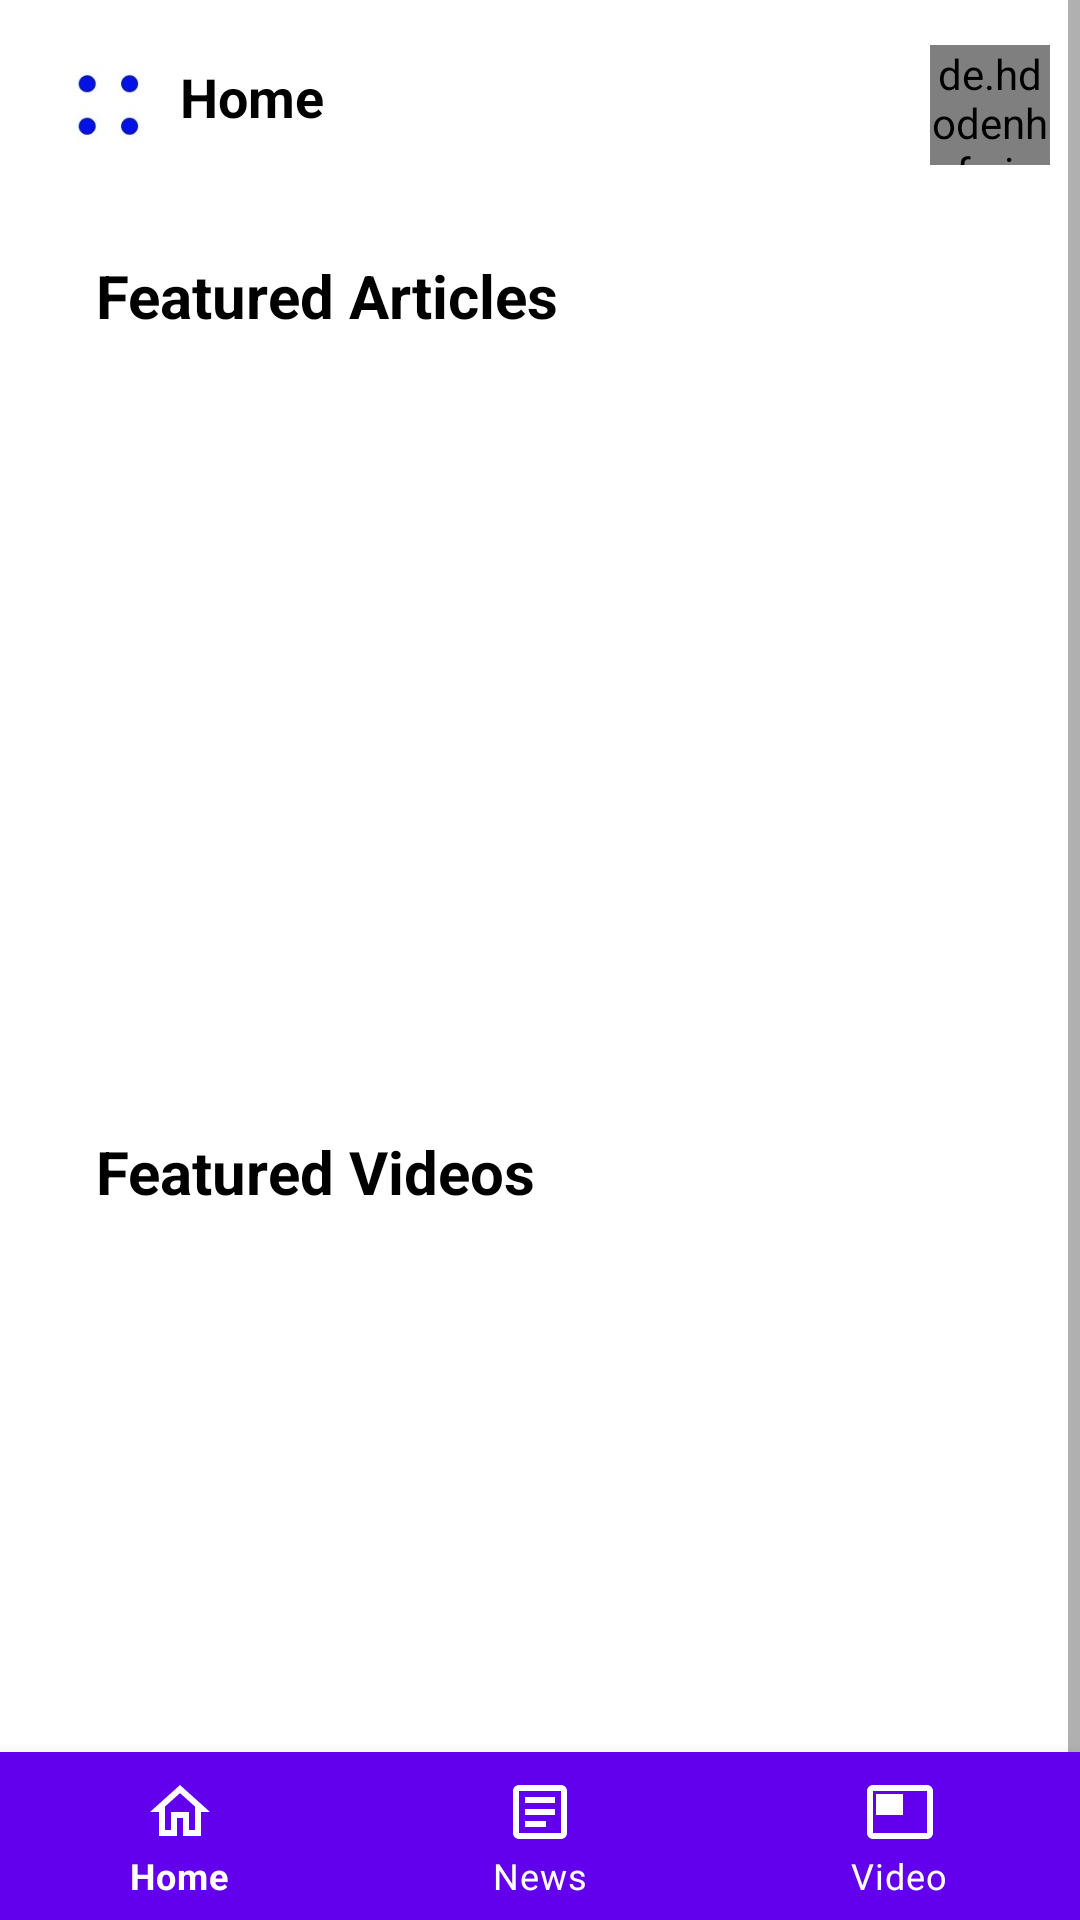

The Android layout XML behind this screen, and the referenced resources:
<!-- AndroidManifest.xml: application theme Theme.GreenHouse -->
<!-- res/layout/activity_dashboard.xml -->
<?xml version="1.0" encoding="utf-8"?>
<androidx.coordinatorlayout.widget.CoordinatorLayout xmlns:android="http://schemas.android.com/apk/res/android"
    xmlns:app="http://schemas.android.com/apk/res-auto"
    xmlns:tools="http://schemas.android.com/tools"
    android:id="@+id/container"
    android:layout_width="match_parent"
    android:layout_height="match_parent"
    tools:context=".AllActivity.Dashboard">

    <ScrollView
        android:layout_width="match_parent"
        android:layout_height="match_parent">

    <RelativeLayout
        android:layout_width="match_parent"
        android:layout_height="673dp"
        android:orientation="horizontal">


        <ImageView
            android:id="@+id/fourdot"
            android:layout_width="30dp"
            android:layout_height="30dp"
            android:layout_marginLeft="20dp"
            android:layout_marginTop="20dp"
            android:src="@drawable/fourdot" />

        <TextView
            android:layout_width="wrap_content"
            android:layout_height="wrap_content"
            android:layout_marginLeft="10dp"
            android:layout_marginTop="20dp"
            android:layout_toRightOf="@+id/fourdot"
            android:text="Home"
            android:textColor="@color/black"
            android:textSize="18dp"
            android:textStyle="bold" />


        <de.hdodenhof.circleimageview.CircleImageView
            android:id="@+id/profile"
            android:layout_width="40dp"
            android:layout_height="40dp"
            android:layout_alignParentTop="true"
            android:layout_alignParentEnd="true"
            android:layout_marginTop="15dp"
            android:layout_marginEnd="10dp"
            android:src="@drawable/profile" />


        <ImageView
            android:layout_width="30dp"
            android:layout_height="30dp"
            android:layout_marginLeft="20dp"
            android:layout_marginTop="20dp"
            android:layout_marginRight="10dp"
            android:layout_toLeftOf="@+id/profile"
            android:src="@drawable/ic_baseline_search_24" />


        <TextView
            android:layout_width="wrap_content"
            android:layout_height="wrap_content"
            android:layout_alignParentStart="true"
            android:layout_alignParentTop="true"
            android:layout_marginStart="32dp"
            android:textSize="20dp"
            android:id="@+id/first_title"
            android:layout_marginTop="85dp"
            android:text="Featured Articles"
            android:textColor="@color/black"
            android:textStyle="bold"
            />
        
        
        <androidx.recyclerview.widget.RecyclerView
            android:layout_width="match_parent"
            android:id="@+id/firstview"
            android:layout_marginTop="5dp"
            android:layout_below="@+id/first_title"
            android:layout_height="250dp"/>


        <TextView
            android:layout_width="wrap_content"
            android:layout_height="wrap_content"
            android:layout_below="@+id/firstview"
            android:textSize="20dp"
            android:id="@+id/second_title"
            android:layout_marginTop="10dp"
            android:text="Featured Videos"
            android:layout_marginStart="32dp"
            android:textColor="@color/black"
            android:textStyle="bold"
            />


        <androidx.recyclerview.widget.RecyclerView
            android:layout_width="match_parent"
            android:layout_below="@+id/second_title"
            android:id="@+id/seconview"
            android:layout_marginTop="10dp"
            android:layout_height="250dp"/>


    </RelativeLayout>

    </ScrollView>


    <com.google.android.material.bottomnavigation.BottomNavigationView
        android:id="@+id/navigation"
        android:layout_width="match_parent"
        android:layout_height="wrap_content"
        android:layout_gravity="bottom"
        android:background="?android:attr/windowBackground"
        app:itemBackground="@color/purple_500"
        android:foreground="?attr/selectableItemBackground"
        app:itemIconTint="@android:color/white"
        app:itemTextColor="@android:color/white"
        app:menu="@menu/navigation" />

</androidx.coordinatorlayout.widget.CoordinatorLayout>
<!-- resources referenced by this layout -->
<resources>
  <!-- drawable fourdot: jpg bitmap (drawable, 22882 bytes) -->
  <style name="Theme.GreenHouse" parent="Theme.MaterialComponents.DayNight.NoActionBar">
          
          <item name="colorPrimary">@color/purple_500</item>
          <item name="colorPrimaryVariant">@color/purple_700</item>
          <item name="colorOnPrimary">@color/white</item>
          
          <item name="colorSecondary">@color/teal_200</item>
          <item name="colorSecondaryVariant">@color/teal_700</item>
          <item name="colorOnSecondary">@color/black</item>
          
          <item name="android:statusBarColor" tools:targetApi="l">?attr/colorPrimaryVariant</item>
          
      </style>
  <!-- not gathered from this repository: default colours our renderer supplied (Android Studio template values) -->
  <color name="purple_500">#FF6200EE</color>
  <color name="purple_700">#FF3700B3</color>
  <color name="teal_200">#FF03DAC5</color>
  <color name="teal_700">#FF018786</color>
  <color name="black">#FF000000</color>
  <color name="white">#FFFFFFFF</color>
</resources>
